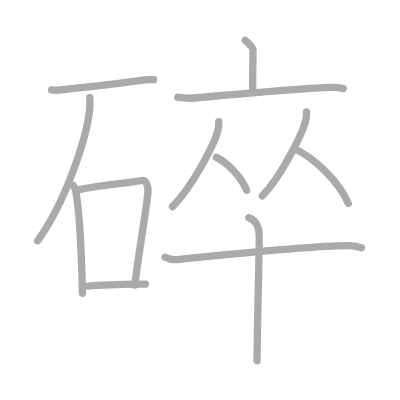
t = 0.00 s
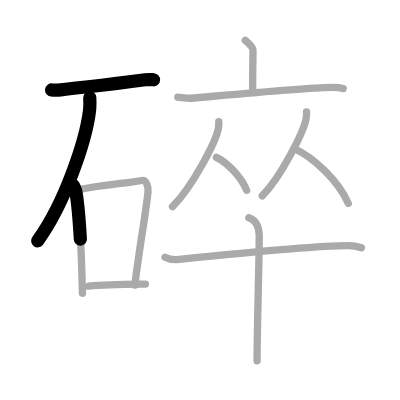
t = 2.50 s
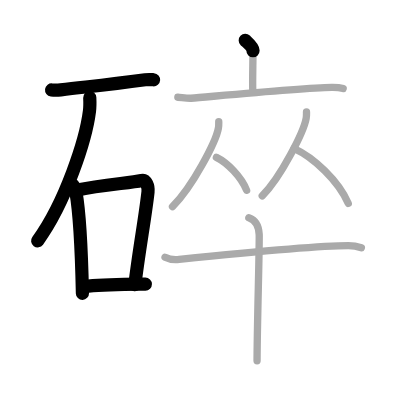
t = 5.25 s
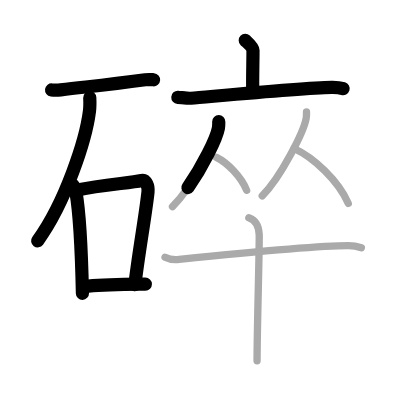
t = 7.75 s
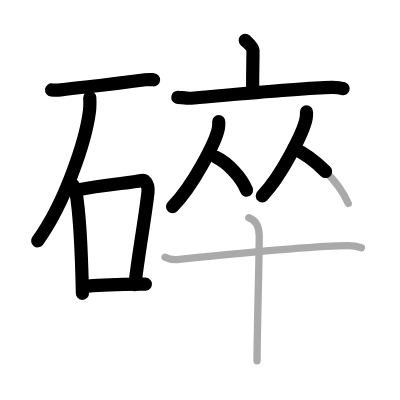
t = 10.50 s
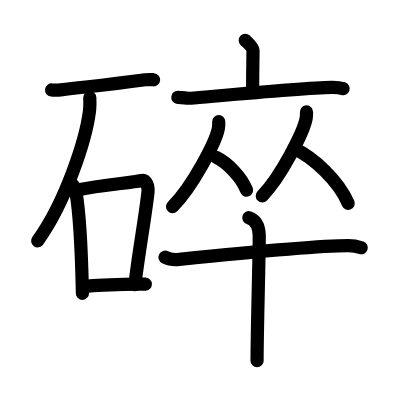
t = 13.00 s

The animated SVG that drew these frames (rendered in a browser with its animation timeline set to each time). Animation: 13 SMIL elements (animate=13); one cycle of 13.00 s.

<?xml version="1.0" standalone="no"?>
<!DOCTYPE svg PUBLIC "-//W3C//DTD SVG 1.1//EN"   "http://www.w3.org/Graphics/SVG/1.1/DTD/svg11.dtd">
<svg width="400px" height="400px"  version="1.1" xmlns="http://www.w3.org/2000/svg">
  <defs>
    <marker id="Triangle" viewBox="0 0 10 10" refX="0" refY="5" markerUnits="strokeWidth" markerWidth="3" style="stroke-opacity:0%;fill:#aaaaaa;" markerHeight="2" orient="auto">
      <path d="M 0 0 L 10 5 L 0 10 z" />
    </marker>
    
    <marker id="Arrow" viewBox="0 0 10 10" refX="5" refY="5" markerUnits="strokeWidth" markerWidth="1.8" style="stroke-opacity:0%;fill:#770000;" markerHeight="2" orient="auto">
      <path d="M 0 4 L 6 4 L 4 1 L 10 5 L 4 9 L 6 6 L 0 6 z" />
        <circle cx="5" cy="5" r="5" />
      </marker>
    
    <marker id="TriangleRed" viewBox="0 0 10 10" refX="0" refY="5" markerUnits="strokeWidth" markerWidth="3" style="stroke-opacity:0%;fill:#CC0000;" markerHeight="2" orient="auto">
      <path d="M 0 0 L 10 5 L 0 10 z" />
    </marker>
    
    <marker id="ArrowRed" viewBox="0 0 10 10" refX="5" refY="5" markerUnits="strokeWidth" markerWidth="1.8" style="stroke-opacity:0%;fill:#CC0000;" markerHeight="2" orient="auto">
      <path d="M 0 4 L 6 4 L 4 1 L 10 5 L 4 9 L 6 6 L 0 6 z" />
        <circle cx="5" cy="5" r="5" />
      </marker>
    
  </defs>
  
  <path style="fill:#ffffff; fill-opacity:100%; fill-rule:evenodd; stroke-width:0;" d="M 0 0 L 400px 0 L 400px 400px L 0 400px L 0 0" />

  <g transform="scale(3.6697247706422 3.6697247706422)">
<path style="fill:none; fill-opacity:0%; fill-rule:evenodd; stroke:#aaaaaa; stroke-opacity:100%; stroke-width: 1.5pt; stroke-linejoin:round; stroke-linecap:round;" d="M14.06 24.51c0.66 0.09 1.85 0.06 2.49-0.02c8.09-0.95 12.23-1.28 23.02-2.74c1.08-0.15 1.73-0.05 2.28-0.01"></path>
<path style="fill:none; fill-opacity:0%; fill-rule:evenodd; stroke:#aaaaaa; stroke-opacity:100%; stroke-width: 1.5pt; stroke-linejoin:round; stroke-linecap:round;" d="M24.46 26.6c0.04 0.92 0.09 2.38-0.08 3.69c-0.97 7.79-6.53 24.87-14.13 35.34"></path>
<path style="fill:none; fill-opacity:0%; fill-rule:evenodd; stroke:#aaaaaa; stroke-opacity:100%; stroke-width: 1.5pt; stroke-linejoin:round; stroke-linecap:round;" d="M20 50.59c0.28 0.55 0.56 1 0.68 1.69c0.96 5.43 1.57 17.72 1.78 27.64"></path>
<path style="fill:none; fill-opacity:0%; fill-rule:evenodd; stroke:#aaaaaa; stroke-opacity:100%; stroke-width: 1.5pt; stroke-linejoin:round; stroke-linecap:round;" d="M20.73 51.86c7.27-1.61 14.61-1.94 17.87-2.68c1.19-0.27 1.9 1.59 1.73 3.15c-0.7 6.5-2.53 16.36-3.58 25.35"></path>
<path style="fill:none; fill-opacity:0%; fill-rule:evenodd; stroke:#aaaaaa; stroke-opacity:100%; stroke-width: 1.5pt; stroke-linejoin:round; stroke-linecap:round;" d="M24.09 77.96C29 77.5 31.5 77.5 39.61 77.42"></path>
<path style="fill:none; fill-opacity:0%; fill-rule:evenodd; stroke:#aaaaaa; stroke-opacity:100%; stroke-width: 1.5pt; stroke-linejoin:round; stroke-linecap:round;" d="M66.83 11c0.49 0.47 2.11 1.76 2.11 2.69c0 3.41-0.16 8.19-0.06 11.07"></path>
<path style="fill:none; fill-opacity:0%; fill-rule:evenodd; stroke:#aaaaaa; stroke-opacity:100%; stroke-width: 1.5pt; stroke-linejoin:round; stroke-linecap:round;" d="M48.46 26.51c0.84 0.05 2.75 0.33 3.57 0.26c6.59-0.55 29.99-2.83 38.36-2.97c1.38-0.02 2.09 0.02 3.12 0.34"></path>
<path style="fill:none; fill-opacity:0%; fill-rule:evenodd; stroke:#aaaaaa; stroke-opacity:100%; stroke-width: 1.5pt; stroke-linejoin:round; stroke-linecap:round;" d="M59.61 33.16c0 0.59 0.04 1.05-0.1 1.77c-0.67 3.68-7.05 15.93-12.5 21.37"></path>
<path style="fill:none; fill-opacity:0%; fill-rule:evenodd; stroke:#aaaaaa; stroke-opacity:100%; stroke-width: 1.5pt; stroke-linejoin:round; stroke-linecap:round;" d="M58.97 42.88c2.98 1.45 6.78 5.3 8.23 8.96"></path>
<path style="fill:none; fill-opacity:0%; fill-rule:evenodd; stroke:#aaaaaa; stroke-opacity:100%; stroke-width: 1.5pt; stroke-linejoin:round; stroke-linecap:round;" d="M83.52 30.49c0 0.59 0.04 1.04-0.09 1.75C82.78 35.87 76.68 48 71.46 53.38"></path>
<path style="fill:none; fill-opacity:0%; fill-rule:evenodd; stroke:#aaaaaa; stroke-opacity:100%; stroke-width: 1.5pt; stroke-linejoin:round; stroke-linecap:round;" d="M80.11 40.46c5.36 2.42 12.18 8.86 14.79 14.96"></path>
<path style="fill:none; fill-opacity:0%; fill-rule:evenodd; stroke:#aaaaaa; stroke-opacity:100%; stroke-width: 1.5pt; stroke-linejoin:round; stroke-linecap:round;" d="M44.97 70.1c1 0.51 2.86 0.69 3.87 0.58c12.89-1.31 37.23-3.74 46.1-3.73c1.68 0 2.68 0.29 3.53 0.57"></path>
<path style="fill:none; fill-opacity:0%; fill-rule:evenodd; stroke:#aaaaaa; stroke-opacity:100%; stroke-width: 1.5pt; stroke-linejoin:round; stroke-linecap:round;" d="M67.8 59.33c1.77 0.59 2.71 2.21 2.83 4.56s-0.58 25.86-0.58 34.44"></path>

<path style="fill:none; fill-opacity:0%; fill-rule:evenodd; stroke:#000000; stroke-opacity:100%; stroke-width: 2.7pt; stroke-linejoin:round; stroke-linecap:round;" d="M14.06 24.51c0.66 0.09 1.85 0.06 2.49-0.02c8.09-0.95 12.23-1.28 23.02-2.74c1.08-0.15 1.73-0.05 2.28-0.01" pathLength="100" stroke-dashoffset="100" stroke-dasharray="100 105"><animate id="dashAnim1" attributeName="stroke-dashoffset" from="100" to="0" dur="1s" calcMode="linear" fill="freeze"/></path>
<path style="fill:none; fill-opacity:0%; fill-rule:evenodd; stroke:#000000; stroke-opacity:100%; stroke-width: 2.7pt; stroke-linejoin:round; stroke-linecap:round;" d="M24.46 26.6c0.04 0.92 0.09 2.38-0.08 3.69c-0.97 7.79-6.53 24.87-14.13 35.34" pathLength="100" stroke-dashoffset="100" stroke-dasharray="100 105"><animate id="dashAnim2" attributeName="stroke-dashoffset" from="100" to="0" dur="1s" calcMode="linear" begin="dashAnim1.end" fill="freeze"/></path>
<path style="fill:none; fill-opacity:0%; fill-rule:evenodd; stroke:#000000; stroke-opacity:100%; stroke-width: 2.7pt; stroke-linejoin:round; stroke-linecap:round;" d="M20 50.59c0.28 0.55 0.56 1 0.68 1.69c0.96 5.43 1.57 17.72 1.78 27.64" pathLength="100" stroke-dashoffset="100" stroke-dasharray="100 105"><animate id="dashAnim3" attributeName="stroke-dashoffset" from="100" to="0" dur="1s" calcMode="linear" begin="dashAnim2.end" fill="freeze"/></path>
<path style="fill:none; fill-opacity:0%; fill-rule:evenodd; stroke:#000000; stroke-opacity:100%; stroke-width: 2.7pt; stroke-linejoin:round; stroke-linecap:round;" d="M20.73 51.86c7.27-1.61 14.61-1.94 17.87-2.68c1.19-0.27 1.9 1.59 1.73 3.15c-0.7 6.5-2.53 16.36-3.58 25.35" pathLength="100" stroke-dashoffset="100" stroke-dasharray="100 105"><animate id="dashAnim4" attributeName="stroke-dashoffset" from="100" to="0" dur="1s" calcMode="linear" begin="dashAnim3.end" fill="freeze"/></path>
<path style="fill:none; fill-opacity:0%; fill-rule:evenodd; stroke:#000000; stroke-opacity:100%; stroke-width: 2.7pt; stroke-linejoin:round; stroke-linecap:round;" d="M24.09 77.96C29 77.5 31.5 77.5 39.61 77.42" pathLength="100" stroke-dashoffset="100" stroke-dasharray="100 105"><animate id="dashAnim5" attributeName="stroke-dashoffset" from="100" to="0" dur="1s" calcMode="linear" begin="dashAnim4.end" fill="freeze"/></path>
<path style="fill:none; fill-opacity:0%; fill-rule:evenodd; stroke:#000000; stroke-opacity:100%; stroke-width: 2.7pt; stroke-linejoin:round; stroke-linecap:round;" d="M66.83 11c0.49 0.47 2.11 1.76 2.11 2.69c0 3.41-0.16 8.19-0.06 11.07" pathLength="100" stroke-dashoffset="100" stroke-dasharray="100 105"><animate id="dashAnim6" attributeName="stroke-dashoffset" from="100" to="0" dur="1s" calcMode="linear" begin="dashAnim5.end" fill="freeze"/></path>
<path style="fill:none; fill-opacity:0%; fill-rule:evenodd; stroke:#000000; stroke-opacity:100%; stroke-width: 2.7pt; stroke-linejoin:round; stroke-linecap:round;" d="M48.46 26.51c0.84 0.05 2.75 0.33 3.57 0.26c6.59-0.55 29.99-2.83 38.36-2.97c1.38-0.02 2.09 0.02 3.12 0.34" pathLength="100" stroke-dashoffset="100" stroke-dasharray="100 105"><animate id="dashAnim7" attributeName="stroke-dashoffset" from="100" to="0" dur="1s" calcMode="linear" begin="dashAnim6.end" fill="freeze"/></path>
<path style="fill:none; fill-opacity:0%; fill-rule:evenodd; stroke:#000000; stroke-opacity:100%; stroke-width: 2.7pt; stroke-linejoin:round; stroke-linecap:round;" d="M59.61 33.16c0 0.59 0.04 1.05-0.1 1.77c-0.67 3.68-7.05 15.93-12.5 21.37" pathLength="100" stroke-dashoffset="100" stroke-dasharray="100 105"><animate id="dashAnim8" attributeName="stroke-dashoffset" from="100" to="0" dur="1s" calcMode="linear" begin="dashAnim7.end" fill="freeze"/></path>
<path style="fill:none; fill-opacity:0%; fill-rule:evenodd; stroke:#000000; stroke-opacity:100%; stroke-width: 2.7pt; stroke-linejoin:round; stroke-linecap:round;" d="M58.97 42.88c2.98 1.45 6.78 5.3 8.23 8.96" pathLength="100" stroke-dashoffset="100" stroke-dasharray="100 105"><animate id="dashAnim9" attributeName="stroke-dashoffset" from="100" to="0" dur="1s" calcMode="linear" begin="dashAnim8.end" fill="freeze"/></path>
<path style="fill:none; fill-opacity:0%; fill-rule:evenodd; stroke:#000000; stroke-opacity:100%; stroke-width: 2.7pt; stroke-linejoin:round; stroke-linecap:round;" d="M83.52 30.49c0 0.59 0.04 1.04-0.09 1.75C82.78 35.87 76.68 48 71.46 53.38" pathLength="100" stroke-dashoffset="100" stroke-dasharray="100 105"><animate id="dashAnim10" attributeName="stroke-dashoffset" from="100" to="0" dur="1s" calcMode="linear" begin="dashAnim9.end" fill="freeze"/></path>
<path style="fill:none; fill-opacity:0%; fill-rule:evenodd; stroke:#000000; stroke-opacity:100%; stroke-width: 2.7pt; stroke-linejoin:round; stroke-linecap:round;" d="M80.11 40.46c5.36 2.42 12.18 8.86 14.79 14.96" pathLength="100" stroke-dashoffset="100" stroke-dasharray="100 105"><animate id="dashAnim11" attributeName="stroke-dashoffset" from="100" to="0" dur="1s" calcMode="linear" begin="dashAnim10.end" fill="freeze"/></path>
<path style="fill:none; fill-opacity:0%; fill-rule:evenodd; stroke:#000000; stroke-opacity:100%; stroke-width: 2.7pt; stroke-linejoin:round; stroke-linecap:round;" d="M44.97 70.1c1 0.51 2.86 0.69 3.87 0.58c12.89-1.31 37.23-3.74 46.1-3.73c1.68 0 2.68 0.29 3.53 0.57" pathLength="100" stroke-dashoffset="100" stroke-dasharray="100 105"><animate id="dashAnim12" attributeName="stroke-dashoffset" from="100" to="0" dur="1s" calcMode="linear" begin="dashAnim11.end" fill="freeze"/></path>
<path style="fill:none; fill-opacity:0%; fill-rule:evenodd; stroke:#000000; stroke-opacity:100%; stroke-width: 2.7pt; stroke-linejoin:round; stroke-linecap:round;" d="M67.8 59.33c1.77 0.59 2.71 2.21 2.83 4.56s-0.58 25.86-0.58 34.44" pathLength="100" stroke-dashoffset="100" stroke-dasharray="100 105"><animate id="dashAnim13" attributeName="stroke-dashoffset" from="100" to="0" dur="1s" calcMode="linear" begin="dashAnim12.end" fill="freeze"/></path>

</g>

</svg>  
          
